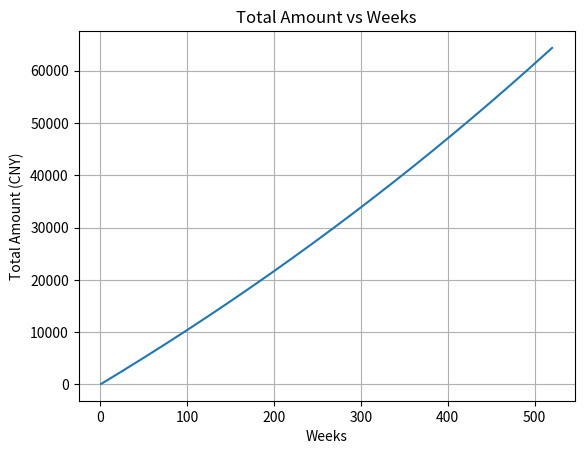

Recreate this plot in Python.
import numpy as np

def calculate_investment(weeks, weekly_investment=100, annual_rate=0.04, fee_rate=0.0008):
    daily_rate = annual_rate/252  # 252 trading days in a year
    investment = 0

    for day in range(weeks):
        investment += weekly_investment  # Invest weekly amount divided by 5 days
        investment *= (1 + daily_rate*5)  # Apply daily interest rate
        investment -= weekly_investment * fee_rate  # Subtract transaction fee

    return investment

weeks = 52*10  # Example: 52 weeks (1 year)
final_amount = calculate_investment(weeks)
print(f"Final amount after {weeks} weeks: {final_amount:.2f} CNY")

import matplotlib.pyplot as plt

weeks_list = range(1, weeks+1)
amounts = [calculate_investment(weeks) for weeks in weeks_list]

plt.plot(weeks_list, amounts)
plt.xlabel('Weeks')
plt.ylabel('Total Amount (CNY)')
plt.title('Total Amount vs Weeks')
plt.grid(True)
plt.show()